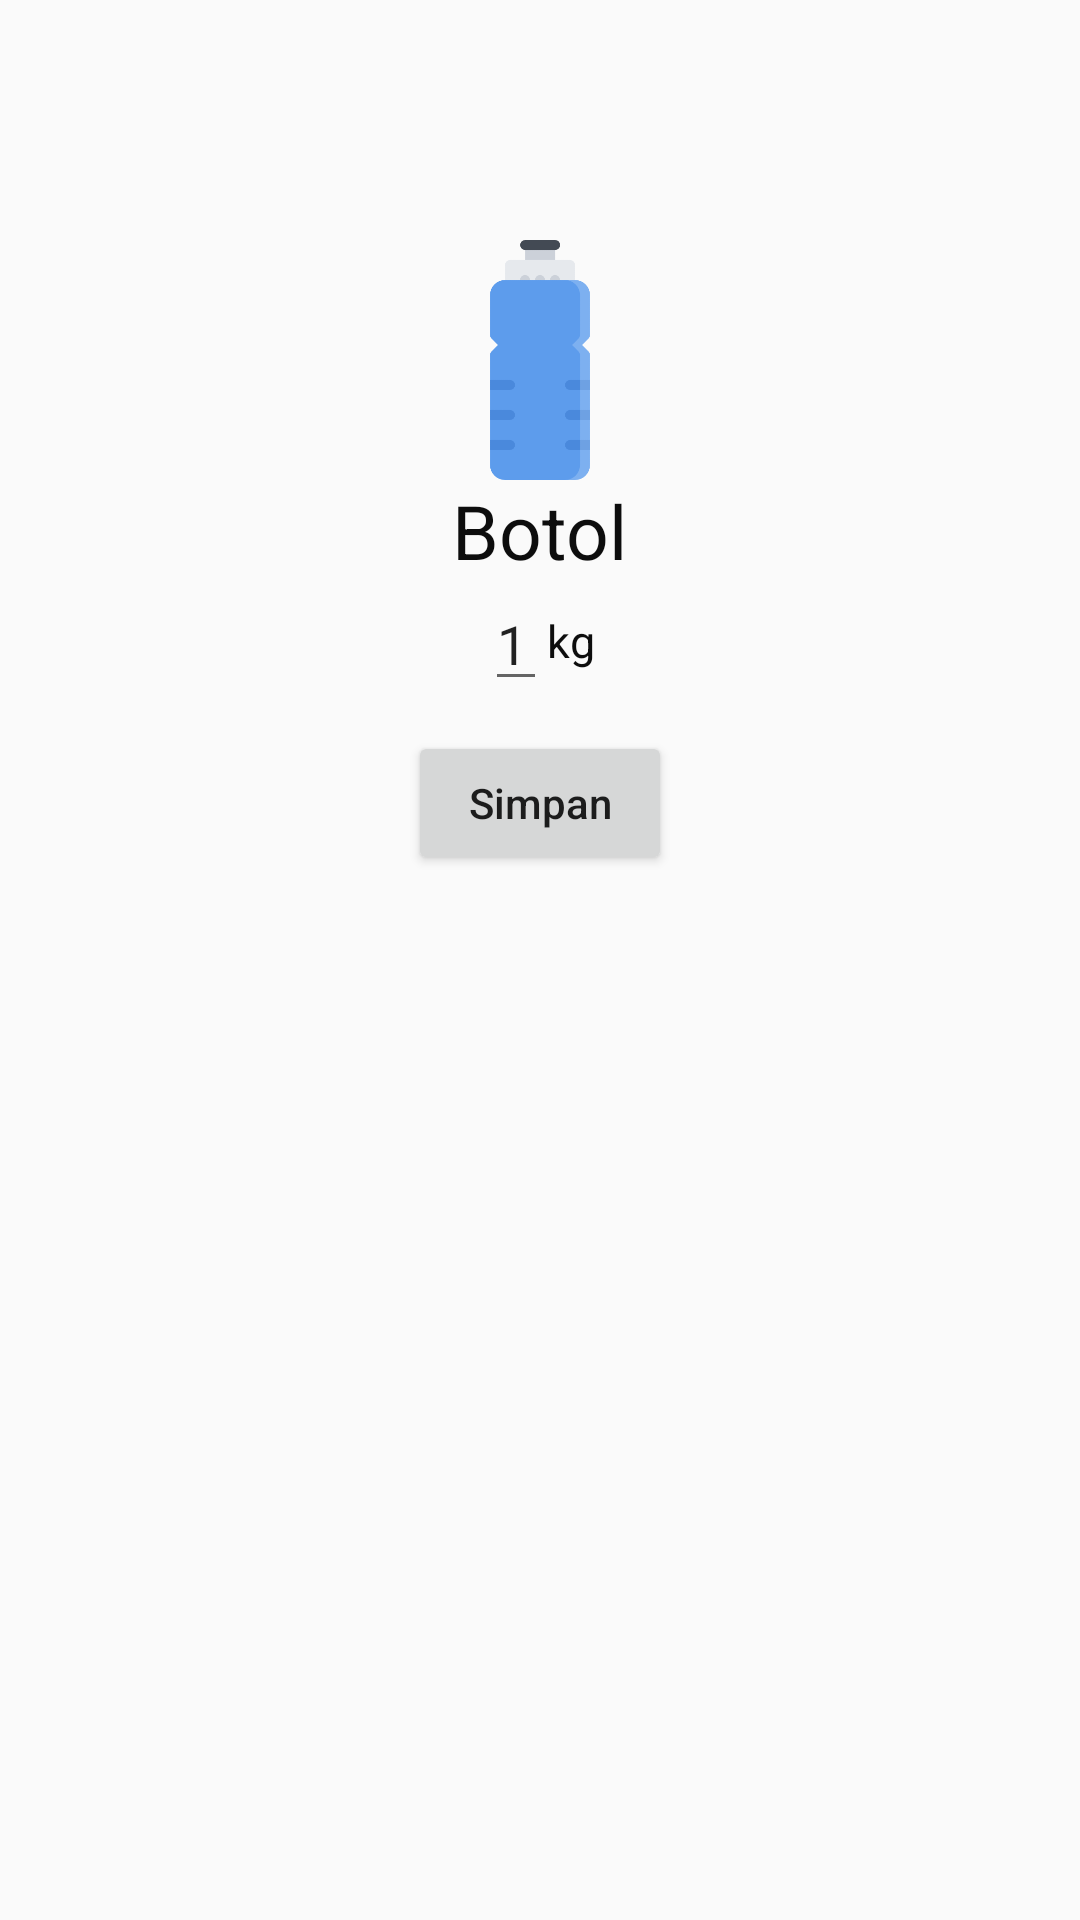

Write the Android layout XML for this screen, with the resource values it uses.
<!-- AndroidManifest.xml: application theme AppTheme -->
<!-- res/layout/dialog_tambah.xml -->
<?xml version="1.0" encoding="utf-8"?>

<LinearLayout xmlns:android="http://schemas.android.com/apk/res/android"
    xmlns:app="http://schemas.android.com/apk/res-auto"
    android:layout_width="match_parent"
    android:layout_height="match_parent"
    android:orientation="vertical">

    <RelativeLayout
        android:layout_width="match_parent"
        android:layout_height="wrap_content">

        <ImageButton
            android:id="@+id/exit_dialog"
            android:layout_alignParentRight="true"
            android:layout_alignParentTop="true"
            android:layout_width="wrap_content"
            android:layout_height="wrap_content"
            android:padding="20dp"
            android:background="@android:color/transparent"
            app:srcCompat="@drawable/ic_silang"
            />
    </RelativeLayout>

    <LinearLayout
        android:layout_width="match_parent"
        android:layout_height="wrap_content"
        android:layout_gravity="center"
        android:orientation="vertical"
        android:padding="40dp"
        android:gravity="center">

        <ImageView
            android:layout_width="80dp"
            android:layout_height="80dp"
            android:layout_gravity="center"
            android:src="@drawable/png_botol" />

        <TextView
            android:layout_width="wrap_content"
            android:layout_height="wrap_content"
            android:layout_gravity="center"
            android:text="Botol"
            android:textColor="@color/colorBlack"
            android:textSize="25dp" />

        <RelativeLayout
            android:layout_width="wrap_content"
            android:layout_height="wrap_content"
            android:layout_margin="0dp"
            >

            <EditText
                android:id="@+id/etJumlah"
                android:layout_width="wrap_content"
                android:layout_height="40dp"
                android:inputType="numberDecimal"
                android:maxLines="1"
                android:singleLine="true"
                android:text="1" />

            <TextView
                android:id="@+id/kg"
                android:layout_toRightOf="@+id/etJumlah"
                android:layout_width="wrap_content"
                android:layout_height="wrap_content"
                android:layout_centerVertical="true"
                android:text="kg"
                android:maxLines="1"
                android:singleLine="true"
                android:textColor="@color/colorBlack"
                android:textSize="15dp" />
        </RelativeLayout>

        <Button
            android:id="@+id/cBotolSetor"
            android:layout_width="wrap_content"
            android:layout_height="wrap_content"
            android:layout_marginTop="10dp"
            android:textAllCaps="false"
            android:text="Simpan" />
    </LinearLayout>

</LinearLayout>
<!-- resources referenced by this layout -->
<resources>
  <color name="colorBlack">#0d0d0d</color>
  <!-- drawable ic_silang (drawable) -->
  <vector android:height="15dp" android:viewportHeight="31"
      android:viewportWidth="31" android:width="15dp" xmlns:android="http://schemas.android.com/apk/res/android">
      <path android:fillColor="#666" android:name="Forma 1" android:pathData="m31.003 1.406 -1.409 -1.409 -14.094 14.094 -14.094 -14.094 -1.409 1.409 14.094 14.094 -14.094 14.094 1.409 1.409 14.094 -14.094 14.094 14.094 1.409 -1.409 -14.094 -14.094 14.094 -14.094z"/>
  </vector>
  <!-- drawable png_botol: png bitmap (drawable-xhdpi, 6619 bytes) -->
  <style name="AppTheme" parent="Theme.AppCompat.Light.DarkActionBar">
          
          <item name="colorPrimary">@color/colorPrimary</item>
          <item name="colorPrimaryDark">@color/colorPrimaryDark</item>
          <item name="colorAccent">@color/colorAccent</item>
      </style>
  <color name="colorPrimary">#3F51B5</color>
  <color name="colorPrimaryDark">#303F9F</color>
  <color name="colorAccent">@color/colorDarkGreen</color>
  <color name="colorDarkGreen">#016850</color>
</resources>
